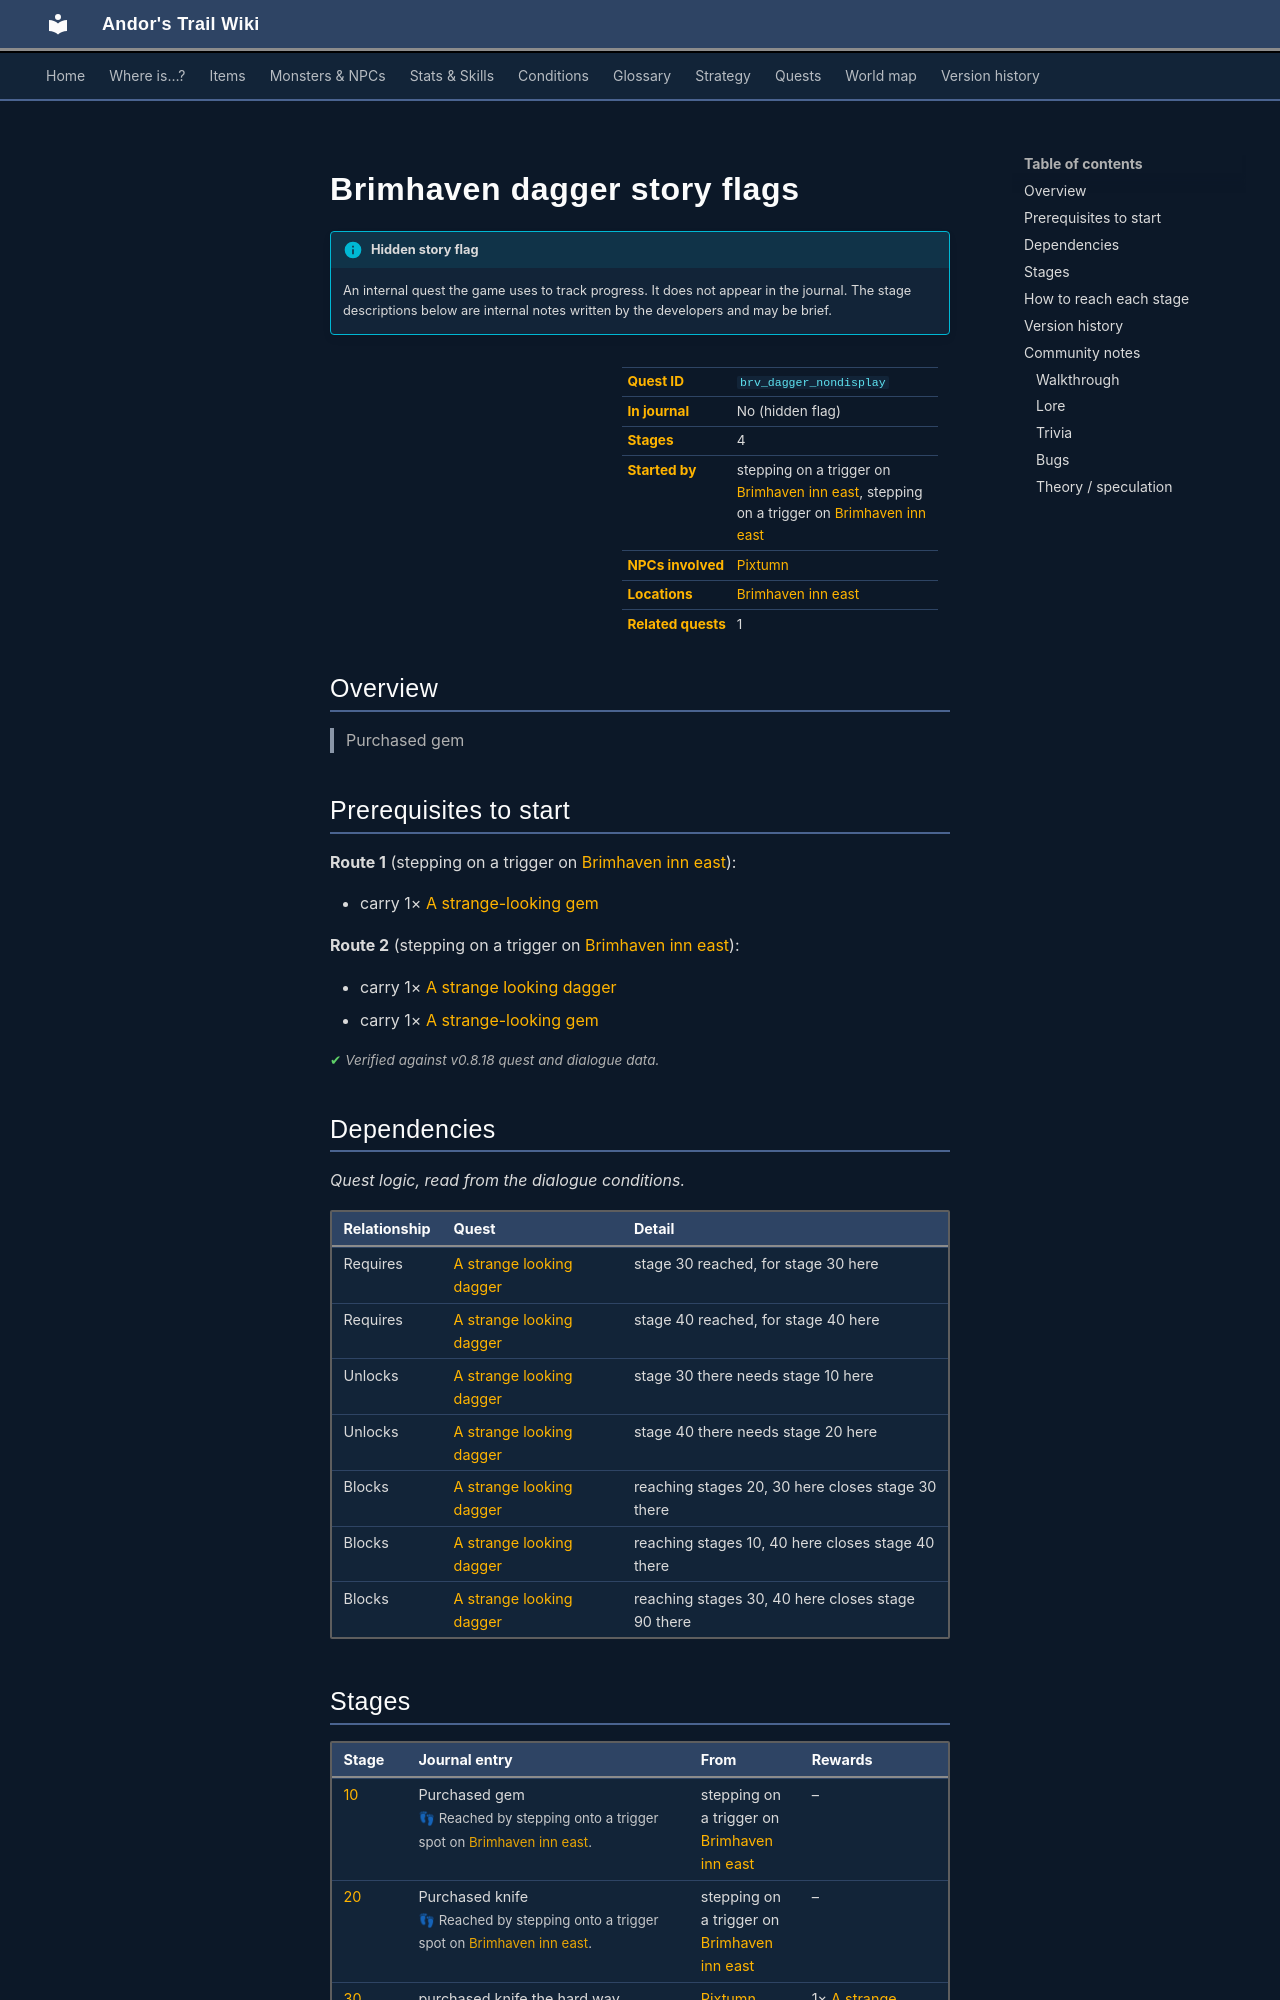

repository: asdfghjkl628/Andor-s-Trail-Wikiiii · page: quests/brv_dagger_nondisplay/index.html · generator: mkdocs

---
description: "Brimhaven dagger story flags is a hidden quest in Andor's Trail, started by stepping on a trigger on brimhaven_inn_east. 4 stages. Purchased gem"
---

# Brimhaven dagger story flags

!!! info "Hidden story flag"
    An internal quest the game uses to track progress. It does not appear in the journal. The stage descriptions below are internal notes written by the developers and may be brief.

<div class="infobox" markdown>

| | |
|---|---|
| **Quest ID** | `brv_dagger_nondisplay` |
| **In journal** | No (hidden flag) |
| **Stages** | 4 |
| **Started by** | stepping on a trigger on [Brimhaven inn east](../maps/brimhaven_inn_east.md), stepping on a trigger on [Brimhaven inn east](../maps/brimhaven_inn_east.md) |
| **NPCs involved** | [Pixtumn](../monsters/quiet_thief.md) |
| **Locations** | [Brimhaven inn east](../maps/brimhaven_inn_east.md) |
| **Related quests** | 1 |

</div>

## Overview

> Purchased gem

## Prerequisites to start

**Route 1** (stepping on a trigger on [Brimhaven inn east](../maps/brimhaven_inn_east.md)):

- carry 1× [A strange-looking gem](../items/strange_gem.md)

**Route 2** (stepping on a trigger on [Brimhaven inn east](../maps/brimhaven_inn_east.md)):

- carry 1× [A strange looking dagger](../items/strange_dagger.md)
- carry 1× [A strange-looking gem](../items/strange_gem.md)


<p class="verified">Verified against v0.8.18 quest and dialogue data.</p>

## Dependencies

*Quest logic, read from the dialogue conditions.*

| Relationship | Quest | Detail |
|---|---|---|
| Requires | [A strange looking dagger](brv_dagger.md#stage-30) | stage 30 reached, for stage 30 here |
| Requires | [A strange looking dagger](brv_dagger.md#stage-40) | stage 40 reached, for stage 40 here |
| Unlocks | [A strange looking dagger](brv_dagger.md#stage-30) | stage 30 there needs stage 10 here |
| Unlocks | [A strange looking dagger](brv_dagger.md#stage-40) | stage 40 there needs stage 20 here |
| Blocks | [A strange looking dagger](brv_dagger.md#stage-30) | reaching stages 20, 30 here closes stage 30 there |
| Blocks | [A strange looking dagger](brv_dagger.md#stage-40) | reaching stages 10, 40 here closes stage 40 there |
| Blocks | [A strange looking dagger](brv_dagger.md#stage-90) | reaching stages 30, 40 here closes stage 90 there |

## Stages

<div class="stages" markdown>

| Stage | Journal entry | From | Rewards |
|---|---|---|---|
| <span id="stage-10"></span>[10](#route-10) | Purchased gem<br><span class="qnote">👣 Reached by stepping onto a trigger spot on [Brimhaven inn east](../maps/brimhaven_inn_east.md).</span> | stepping on a trigger on [Brimhaven inn east](../maps/brimhaven_inn_east.md) | – |
| <span id="stage-20"></span>[20](#route-20) | Purchased knife<br><span class="qnote">👣 Reached by stepping onto a trigger spot on [Brimhaven inn east](../maps/brimhaven_inn_east.md).</span> | stepping on a trigger on [Brimhaven inn east](../maps/brimhaven_inn_east.md) | – |
| <span id="stage-30"></span>[30](#route-30) | purchased knife the hard way. | [Pixtumn](../monsters/quiet_thief.md) | 1× [A strange looking dagger](../items/strange_dagger.md) |
| <span id="stage-40"></span>[40](#route-40) | purchased gem the hard way. | [Pixtumn](../monsters/quiet_thief.md) | 1× [A strange-looking gem](../items/strange_gem.md) |

</div>

<small>Click a stage number for how to reach it, or a long journal entry to expand it.</small>

<p class="verified">Verified against v0.8.18 quest, dialogue and map data.</p>
